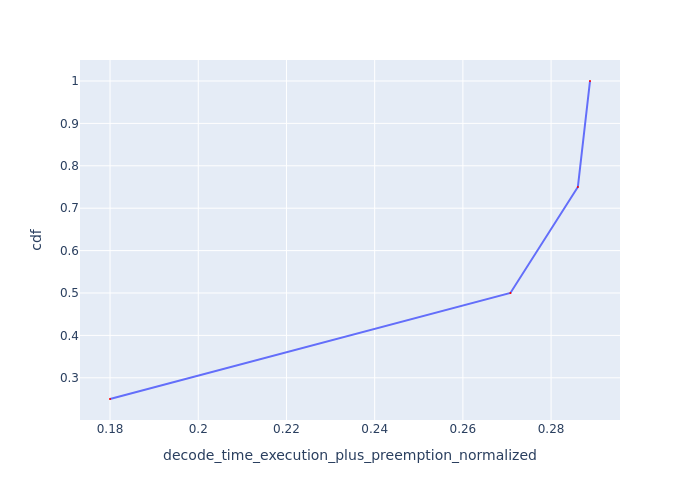

Source data for this figure (header and first rows):
Request Id, decode_time_execution_plus_preemption_no…, cdf
0_2, 0.18, 0.25
0_3, 0.2708, 0.5
0_0, 0.2861, 0.75
0_1, 0.2888, 1.0
